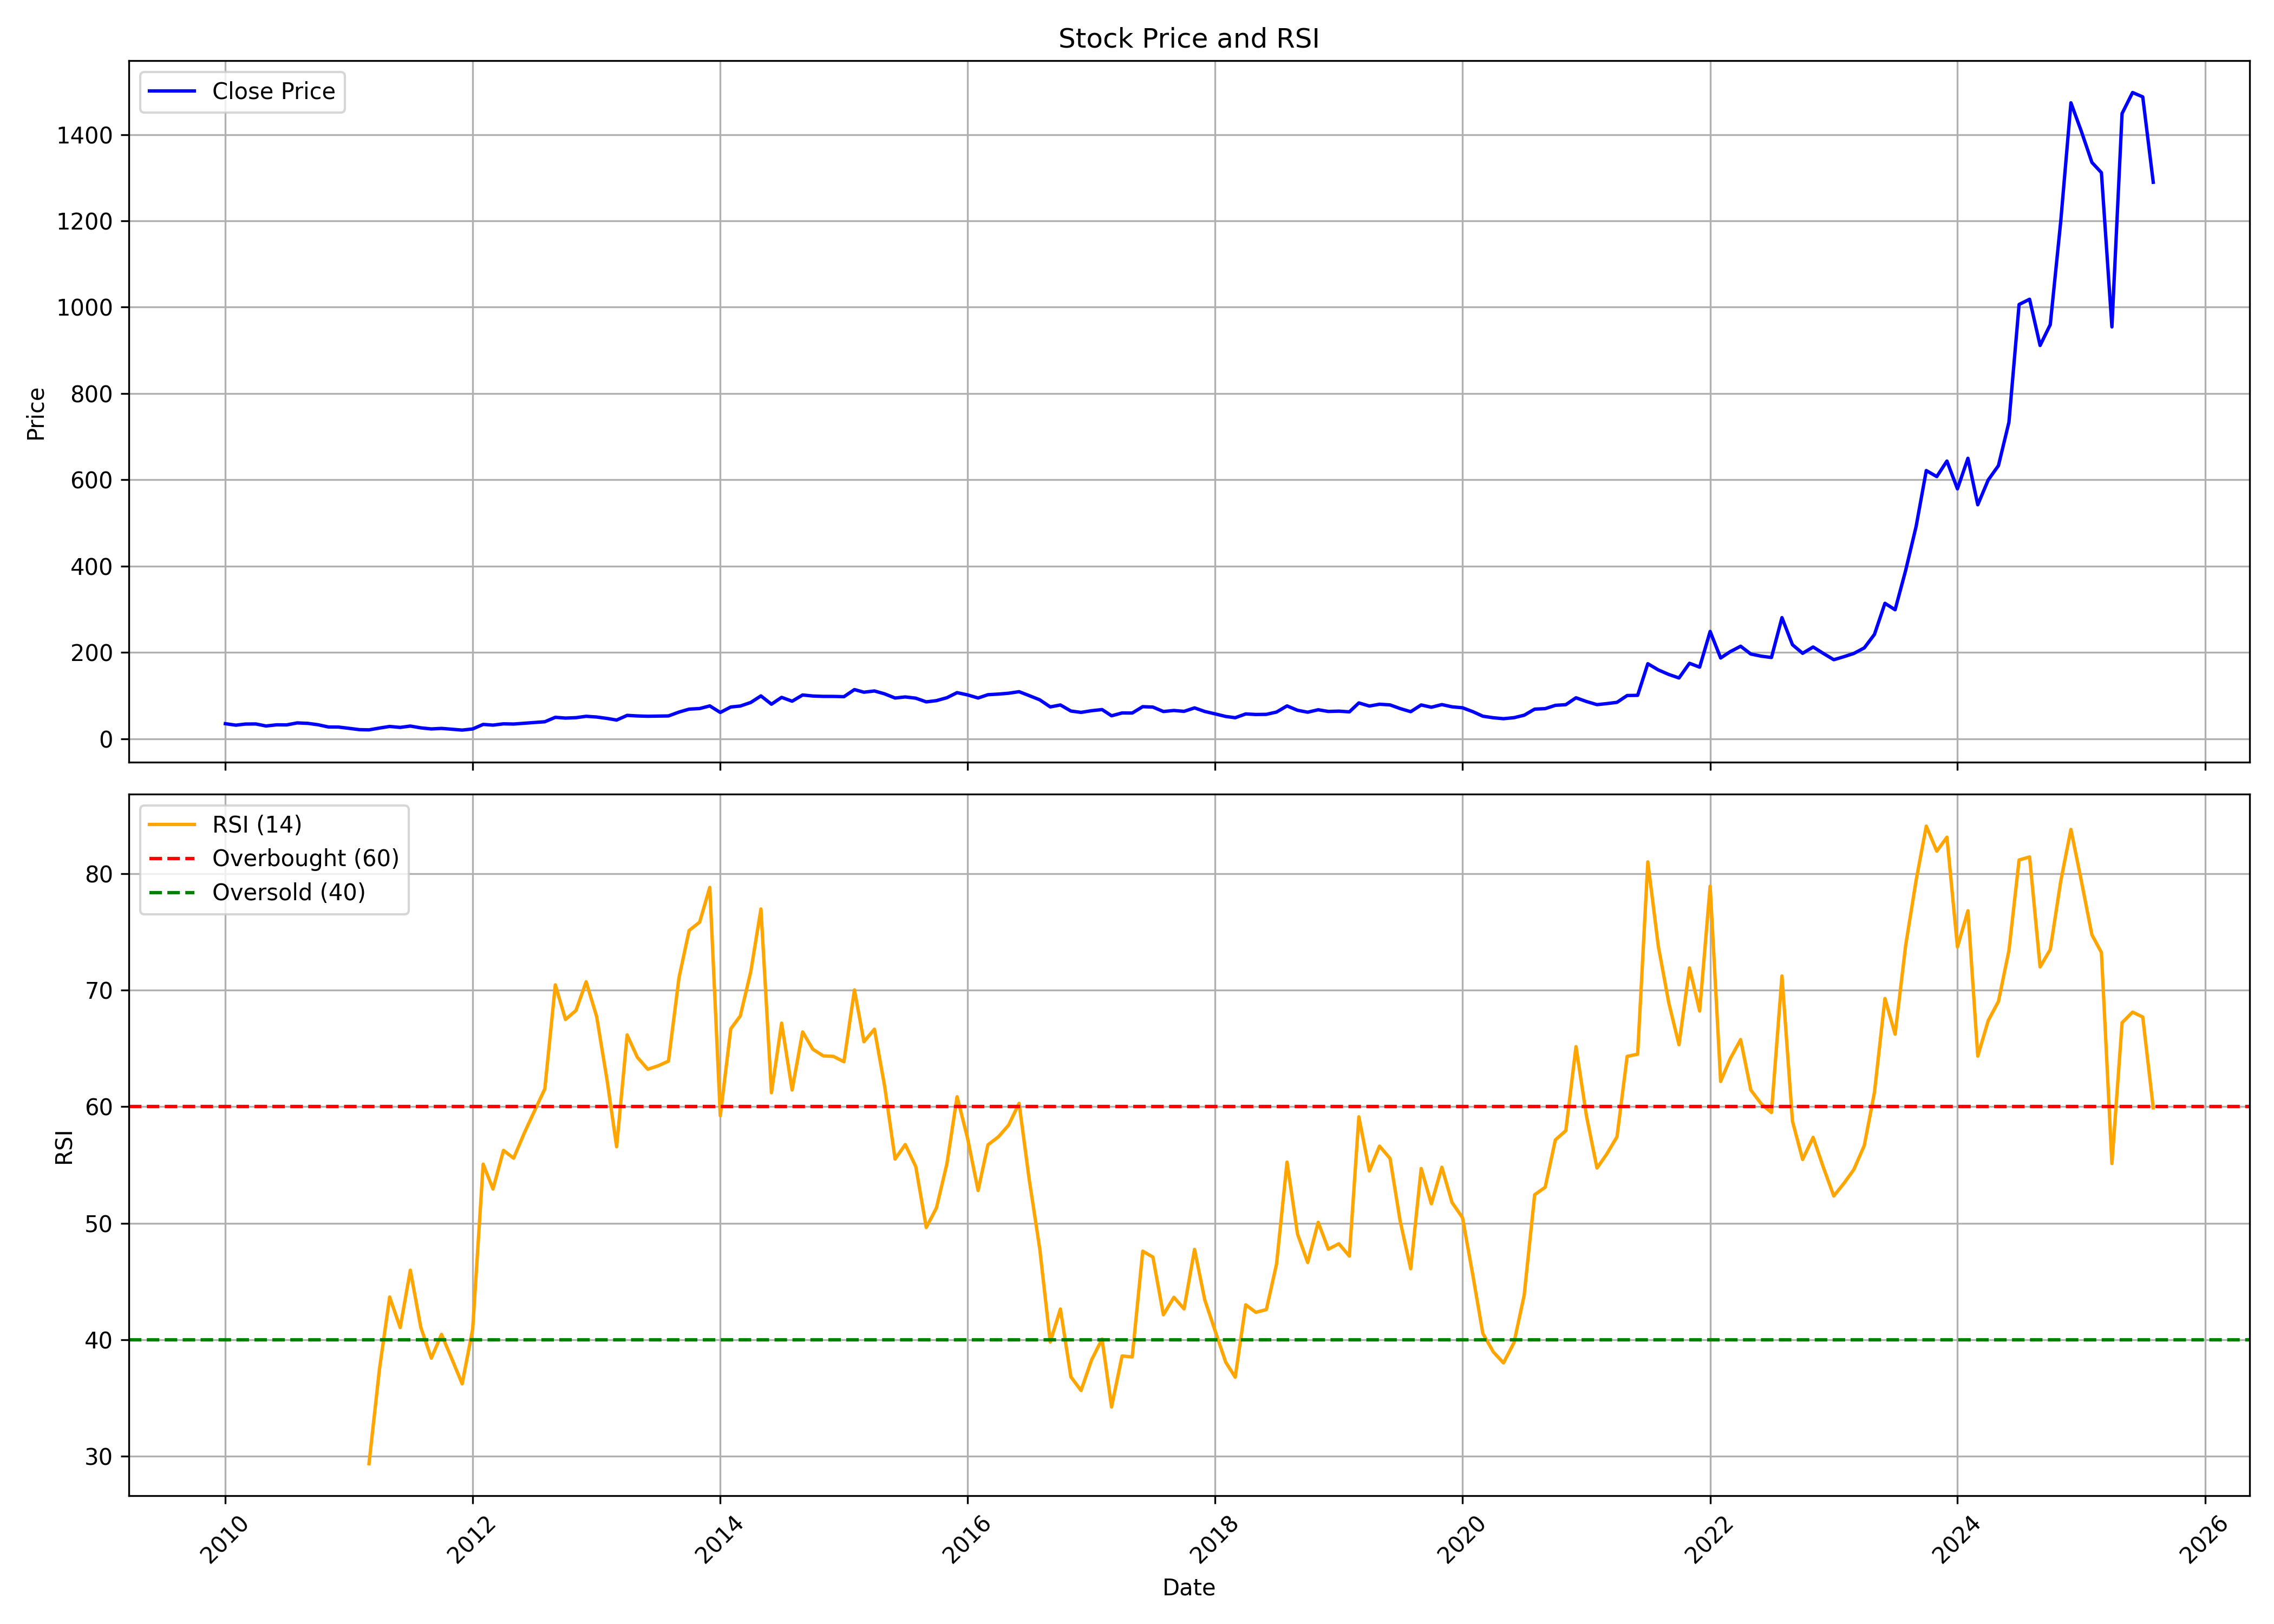

The table this chart was drawn from, first rows:
, date, symbol, open, high, low, close, volume, rsi
0, 2010-01-01, PGIL, 37.24, 42.72, 32.05, 34.9, 2498560, 
1, 2010-02-01, PGIL, 34.65, 36.29, 30.28, 31.45, 545840, 
2, 2010-03-01, PGIL, 31.45, 42.96, 30.46, 34.04, 7316554, 
3, 2010-04-01, PGIL, 33.74, 37.54, 33.26, 34.28, 1652662, 
4, 2010-05-01, PGIL, 34.04, 35.42, 27.91, 29.55, 861246, 
5, 2010-06-01, PGIL, 28.81, 34.56, 28.55, 32.27, 1679380, 
6, 2010-07-01, PGIL, 32.36, 34.39, 31.75, 32.1, 1046874, 
7, 2010-08-01, PGIL, 32.4, 42.92, 31.58, 36.72, 9000152, 
8, 2010-09-01, PGIL, 37.11, 39.05, 31.62, 35.68, 1042788, 
9, 2010-10-01, PGIL, 34.6, 35.86, 32.03, 32.53, 233886, 
10, 2010-11-01, PGIL, 32.83, 34.43, 24.71, 27.28, 245580, 
11, 2010-12-01, PGIL, 27.65, 30.24, 24.28, 27.09, 178164, 
12, 2011-01-01, PGIL, 25.77, 27.88, 23.54, 24.15, 144076, 
13, 2011-02-01, PGIL, 23.37, 25.01, 18.75, 21.06, 271760, 
14, 2011-03-01, PGIL, 19.46, 24.19, 19.05, 20.61, 1090880, 29.36
15, 2011-04-01, PGIL, 21.12, 26.78, 20.52, 24.8, 916946, 37.5
16, 2011-05-01, PGIL, 24.49, 28.73, 21.77, 28.49, 331966, 43.67
17, 2011-06-01, PGIL, 28.14, 36.91, 23.48, 26.26, 1522780, 41.04
18, 2011-07-01, PGIL, 25.96, 32.1, 25.96, 29.4, 89206, 45.97
19, 2011-08-01, PGIL, 28.36, 30.87, 22.68, 25.23, 443844, 41.05
20, 2011-09-01, PGIL, 25.23, 27.43, 22.51, 22.74, 100758, 38.42
21, 2011-10-01, PGIL, 22.1, 24.41, 21.17, 23.98, 93236, 40.46
22, 2011-11-01, PGIL, 23, 24.58, 20.35, 22.05, 61162, 38.32
23, 2011-12-01, PGIL, 22.2, 25.36, 19.44, 20.09, 85066, 36.22
24, 2012-01-01, PGIL, 20.11, 25.88, 19.87, 22.72, 116174, 40.9
25, 2012-02-01, PGIL, 22.59, 38.27, 22.14, 33.22, 1154760, 55.07
26, 2012-03-01, PGIL, 33.09, 34.95, 29.03, 31.58, 202912, 52.93
27, 2012-04-01, PGIL, 31.54, 34.99, 29.53, 34.56, 92702, 56.25
28, 2012-05-01, PGIL, 34.56, 35.64, 31.64, 34.08, 82236, 55.58
29, 2012-06-01, PGIL, 34.82, 36.72, 32.51, 35.94, 106788, 57.71
30, 2012-07-01, PGIL, 35.42, 38.88, 34.69, 37.63, 157254, 59.6
31, 2012-08-01, PGIL, 36.98, 43.61, 36.72, 39.38, 208496, 61.52
32, 2012-09-01, PGIL, 39.53, 54.19, 38.02, 49.68, 741726, 70.45
33, 2012-10-01, PGIL, 49.77, 51.41, 46.11, 47.86, 211466, 67.48
34, 2012-11-01, PGIL, 47.61, 50.54, 45.79, 48.84, 184192, 68.25
35, 2012-12-01, PGIL, 49.46, 56.2, 46.65, 52.03, 276906, 70.72
36, 2013-01-01, PGIL, 52.27, 62.64, 48.86, 50.35, 424508, 67.73
37, 2013-02-01, PGIL, 50.54, 53.74, 43.18, 47.07, 181986, 62.23
38, 2013-03-01, PGIL, 46.22, 49.25, 38.97, 43.31, 241246, 56.56
39, 2013-04-01, PGIL, 41.19, 58.53, 41.19, 54.17, 318760, 66.16
40, 2013-05-01, PGIL, 54.17, 56.59, 47.58, 52.81, 185072, 64.24
41, 2013-06-01, PGIL, 53.67, 55.71, 49.31, 52.1, 383800, 63.21
42, 2013-07-01, PGIL, 51.84, 55.94, 48.56, 52.42, 402248, 63.5
43, 2013-08-01, PGIL, 52.27, 54.41, 46.87, 52.85, 247656, 63.9
44, 2013-09-01, PGIL, 54, 68.1, 51.84, 61.8, 616480, 71.05
45, 2013-10-01, PGIL, 63.27, 73.27, 61.34, 68.64, 470168, 75.11
46, 2013-11-01, PGIL, 67.18, 77.23, 64.36, 69.99, 237270, 75.83
47, 2013-12-01, PGIL, 71.71, 77.62, 66.97, 76.08, 193304, 78.81
48, 2014-01-01, PGIL, 76.53, 78.71, 50.27, 60.9, 573740, 59.22
49, 2014-02-01, PGIL, 62.18, 76.06, 56.53, 73.6, 447746, 66.68
50, 2014-03-01, PGIL, 73.92, 76.97, 72.19, 75.79, 1167374, 67.78
51, 2014-04-01, PGIL, 75.23, 87.75, 75.23, 84.08, 286972, 71.58
52, 2014-05-01, PGIL, 84.08, 100, 83.49, 99.28, 799960, 76.96
53, 2014-06-01, PGIL, 70.23, 80.38, 70.23, 80.06, 119348, 61.19
54, 2014-07-01, PGIL, 79.43, 99.19, 79.43, 95.91, 168704, 67.17
55, 2014-08-01, PGIL, 95.69, 99.15, 72.32, 86.97, 203330, 61.43
56, 2014-09-01, PGIL, 88.71, 104.7, 86.97, 101.4, 511200, 66.41
57, 2014-10-01, PGIL, 103.1, 104, 94.81, 99.02, 278826, 64.93
58, 2014-11-01, PGIL, 99.35, 103.1, 96.96, 98.14, 617014, 64.36
59, 2014-12-01, PGIL, 100.5, 101.3, 94.79, 98.08, 218098, 64.31
... 128 more rows
